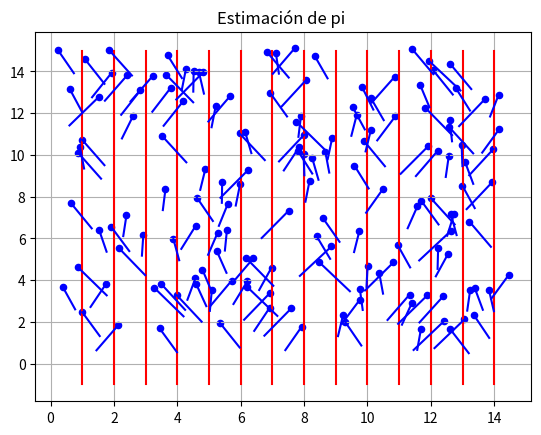

The script that saved this image:
import random 
import matplotlib.pyplot as plt 
import numpy as np
a=0
n=150
y = np.linspace(-1, 15, 1000)
for i in range(14):
  x = np.sqrt((y/y))+i
  plt.plot(x, y, color = 'red', markersize = 1)
  i=i+1
for j in range(n):
  x0 = random.uniform(0.5, 14)
  y0 = random.uniform(0.5, 14)
  h=random.randint(0, 1 )
  p=random.random()
  if h==0:
    x1=x0+p  
  else:
    x1=x0-p
  y1 =((((x1-x0)**2)+1)**(1/2))+y0
  xa = np.linspace(x0,x1,100)
  ya = np.sqrt((((y1-y0)/(x1-x0))*(xa-x0))**2)+y0
  plt.plot(xa, ya, color = 'blue', markersize = 1) 
  plt.scatter(x1, y1, s = 20, c = 'blue') 
  if x1 > x0:
    x2 =int(x0)
    x3=x2+1
    x4=x0
    x5=x1
  else:
    x2 =int(x1)
    x3=x2+1
    x4=x1
    x5=x0
  if (x4>x2 and x5<x3):
    a = a+1 
fig = plt.figure(1, figsize = (10, 10)) 
plt.title("Estimación de pi ")
plt.grid()
plt.show()
pi = 2*(n/a) 
print ("pi : ",pi)
print ("")
